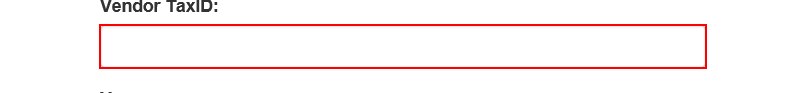
Task: Annual Report Generation (Performer)
Workflow: System1_UploadYearlyReport

Step 1: type [in_TaxID] into the text box in window 'ACME System 1 - Reports - Upload Yearly Report'

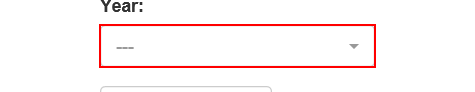
Step 2: click on the link '"+in_Year+"' in window 'ACME System 1 - Reports - Upload Yearly Report'

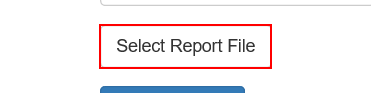
Step 3: click on the label 'Select Report File' in window 'ACME System 1 - Reports - Upload Yearly Report'

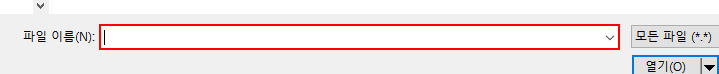
Step 4: type [in_ReportPath] into the editable text '파일 이름(N):' in window '업로드할 파일 선택' (iexplore.exe)

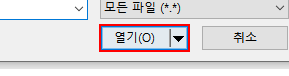
Step 5: click in window '업로드할 파일 선택' (iexplore.exe)

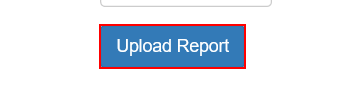
Step 6: click on the button in window 'ACME System 1 - Reports - Upload Yearly Report'

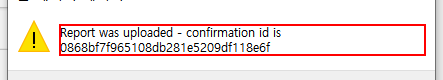
Step 7: get-text from the text 'Report was uploaded - confirmation id is **' in window '웹 페이지 메시지' (iexplore.exe)

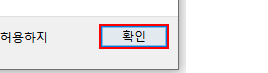
Step 8: click on the push button '확인' in window '웹 페이지 메시지' (iexplore.exe)
